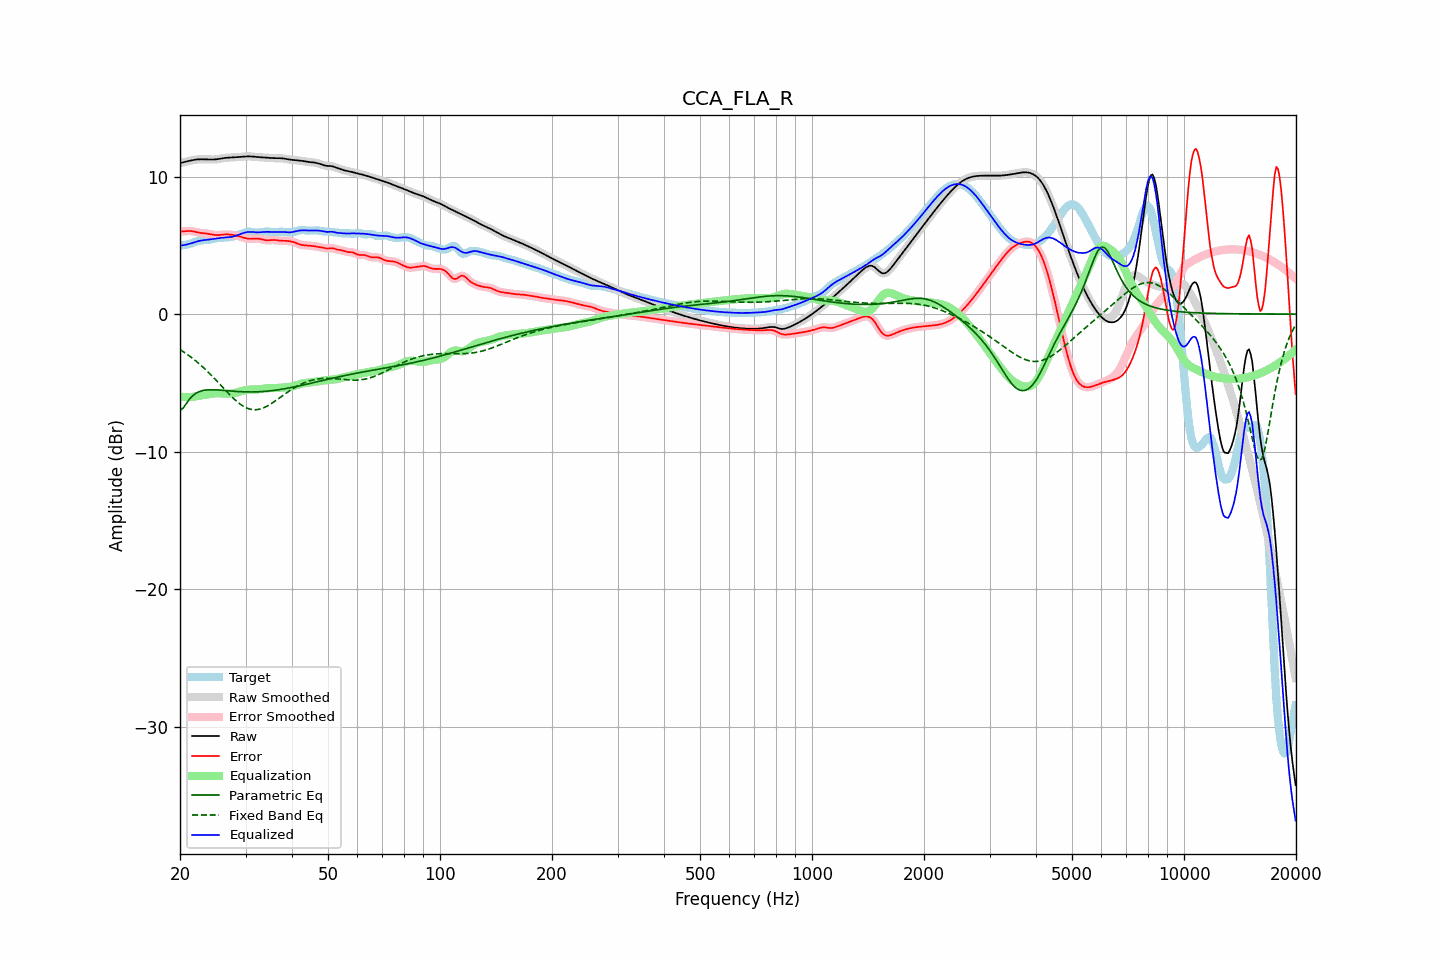

The table this chart was drawn from, first rows:
frequency, raw, error, smoothed, error_smoothed, equalization, parametric_eq, fixed_band_eq, equalized_raw, equalized_smoothed, target
20.00, 10.98, 6.00, 10.98, 6.00, -5.99, -7.01, -2.58, 4.98, 4.98, 4.98
20.20, 11.01, 6.00, 11.01, 6.01, -6.01, -6.92, -2.65, 4.99, 4.99, 5.00
20.40, 11.03, 6.01, 11.03, 6.02, -6.02, -6.83, -2.73, 5.01, 5.01, 5.02
20.61, 11.06, 6.03, 11.06, 6.03, -6.03, -6.66, -2.81, 5.03, 5.03, 5.04
20.81, 11.09, 6.04, 11.09, 6.04, -6.04, -6.49, -2.89, 5.06, 5.06, 5.05
21.02, 11.12, 6.05, 11.12, 6.05, -6.04, -6.33, -2.97, 5.09, 5.09, 5.08
21.23, 11.15, 6.05, 11.15, 6.05, -6.03, -6.17, -3.05, 5.12, 5.12, 5.10
21.44, 11.18, 6.04, 11.18, 6.04, -6.03, -6.04, -3.14, 5.15, 5.15, 5.14
21.66, 11.20, 6.02, 11.20, 6.02, -6.01, -5.92, -3.23, 5.19, 5.19, 5.18
21.87, 11.22, 6.00, 11.22, 6.00, -6.00, -5.83, -3.33, 5.23, 5.22, 5.22
22.09, 11.24, 5.97, 11.24, 5.97, -5.98, -5.75, -3.42, 5.26, 5.26, 5.26
22.31, 11.25, 5.94, 11.25, 5.95, -5.95, -5.69, -3.52, 5.29, 5.29, 5.30
22.54, 11.26, 5.92, 11.26, 5.92, -5.93, -5.63, -3.62, 5.32, 5.32, 5.33
22.76, 11.26, 5.90, 11.26, 5.90, -5.91, -5.60, -3.72, 5.35, 5.35, 5.36
22.99, 11.26, 5.89, 11.26, 5.89, -5.89, -5.56, -3.82, 5.37, 5.37, 5.37
23.22, 11.26, 5.88, 11.26, 5.88, -5.87, -5.54, -3.93, 5.38, 5.38, 5.38
23.45, 11.25, 5.86, 11.25, 5.86, -5.86, -5.52, -4.04, 5.39, 5.39, 5.39
23.69, 11.25, 5.85, 11.25, 5.85, -5.84, -5.51, -4.16, 5.41, 5.41, 5.40
23.92, 11.24, 5.83, 11.24, 5.83, -5.82, -5.50, -4.27, 5.42, 5.42, 5.41
24.16, 11.24, 5.81, 11.24, 5.81, -5.80, -5.50, -4.39, 5.44, 5.44, 5.43
24.40, 11.24, 5.78, 11.24, 5.78, -5.78, -5.50, -4.51, 5.45, 5.45, 5.45
24.65, 11.24, 5.76, 11.24, 5.76, -5.77, -5.50, -4.63, 5.47, 5.47, 5.48
24.89, 11.25, 5.75, 11.25, 5.75, -5.76, -5.50, -4.75, 5.49, 5.49, 5.50
25.14, 11.26, 5.74, 11.26, 5.74, -5.76, -5.51, -4.87, 5.51, 5.51, 5.52
25.39, 11.28, 5.74, 11.28, 5.75, -5.76, -5.52, -5.00, 5.52, 5.52, 5.54
25.65, 11.30, 5.76, 11.30, 5.76, -5.76, -5.52, -5.12, 5.54, 5.54, 5.54
25.91, 11.32, 5.77, 11.32, 5.77, -5.77, -5.53, -5.25, 5.55, 5.55, 5.55
26.16, 11.34, 5.78, 11.34, 5.78, -5.78, -5.54, -5.37, 5.56, 5.56, 5.56
26.43, 11.36, 5.79, 11.36, 5.79, -5.79, -5.55, -5.50, 5.57, 5.57, 5.56
26.69, 11.37, 5.80, 11.37, 5.80, -5.79, -5.56, -5.62, 5.58, 5.58, 5.57
26.96, 11.38, 5.79, 11.38, 5.79, -5.79, -5.57, -5.75, 5.59, 5.59, 5.58
27.23, 11.38, 5.79, 11.38, 5.79, -5.78, -5.58, -5.87, 5.60, 5.60, 5.60
27.50, 11.39, 5.77, 11.39, 5.77, -5.77, -5.59, -5.98, 5.62, 5.62, 5.62
27.77, 11.39, 5.76, 11.39, 5.76, -5.76, -5.60, -6.10, 5.64, 5.64, 5.64
28.05, 11.40, 5.73, 11.40, 5.73, -5.73, -5.61, -6.21, 5.67, 5.67, 5.67
28.33, 11.41, 5.71, 11.41, 5.71, -5.71, -5.62, -6.31, 5.70, 5.70, 5.70
28.62, 11.42, 5.68, 11.42, 5.68, -5.67, -5.63, -6.41, 5.75, 5.74, 5.74
28.90, 11.43, 5.65, 11.43, 5.65, -5.64, -5.64, -6.50, 5.79, 5.79, 5.78
29.19, 11.44, 5.61, 11.44, 5.61, -5.61, -5.64, -6.59, 5.83, 5.83, 5.83
29.48, 11.45, 5.57, 11.45, 5.57, -5.57, -5.65, -6.67, 5.88, 5.88, 5.88
29.78, 11.46, 5.54, 11.46, 5.54, -5.54, -5.65, -6.74, 5.91, 5.91, 5.92
30.08, 11.46, 5.51, 11.46, 5.51, -5.52, -5.65, -6.80, 5.95, 5.95, 5.96
30.38, 11.47, 5.49, 11.47, 5.49, -5.50, -5.66, -6.85, 5.97, 5.97, 5.98
30.68, 11.47, 5.47, 11.47, 5.48, -5.49, -5.66, -6.89, 5.98, 5.98, 5.99
30.99, 11.46, 5.47, 11.46, 5.47, -5.48, -5.66, -6.92, 5.98, 5.98, 5.99
31.30, 11.46, 5.48, 11.46, 5.48, -5.48, -5.66, -6.94, 5.97, 5.97, 5.98
31.61, 11.44, 5.49, 11.44, 5.49, -5.48, -5.66, -6.95, 5.96, 5.96, 5.96
31.93, 11.43, 5.50, 11.43, 5.49, -5.48, -5.65, -6.95, 5.95, 5.95, 5.94
32.24, 11.42, 5.49, 11.42, 5.49, -5.48, -5.65, -6.94, 5.95, 5.95, 5.93
32.57, 11.41, 5.49, 11.41, 5.48, -5.46, -5.64, -6.92, 5.95, 5.95, 5.92
32.89, 11.40, 5.46, 11.40, 5.46, -5.45, -5.64, -6.90, 5.95, 5.95, 5.94
33.22, 11.40, 5.43, 11.40, 5.43, -5.43, -5.63, -6.86, 5.96, 5.96, 5.96
33.55, 11.39, 5.40, 11.39, 5.41, -5.42, -5.62, -6.81, 5.97, 5.97, 5.99
33.89, 11.38, 5.38, 11.38, 5.38, -5.40, -5.61, -6.76, 5.98, 5.98, 6.00
34.23, 11.37, 5.37, 11.37, 5.37, -5.39, -5.60, -6.70, 5.98, 5.98, 6.00
34.57, 11.36, 5.37, 11.36, 5.37, -5.38, -5.59, -6.64, 5.98, 5.98, 6.00
34.92, 11.35, 5.38, 11.35, 5.38, -5.38, -5.58, -6.57, 5.98, 5.98, 5.98
35.27, 11.35, 5.39, 11.35, 5.39, -5.38, -5.57, -6.49, 5.97, 5.97, 5.96
35.62, 11.34, 5.39, 11.34, 5.39, -5.37, -5.55, -6.42, 5.97, 5.97, 5.95
35.97, 11.34, 5.39, 11.34, 5.39, -5.37, -5.54, -6.34, 5.97, 5.97, 5.95
... 635 more rows
